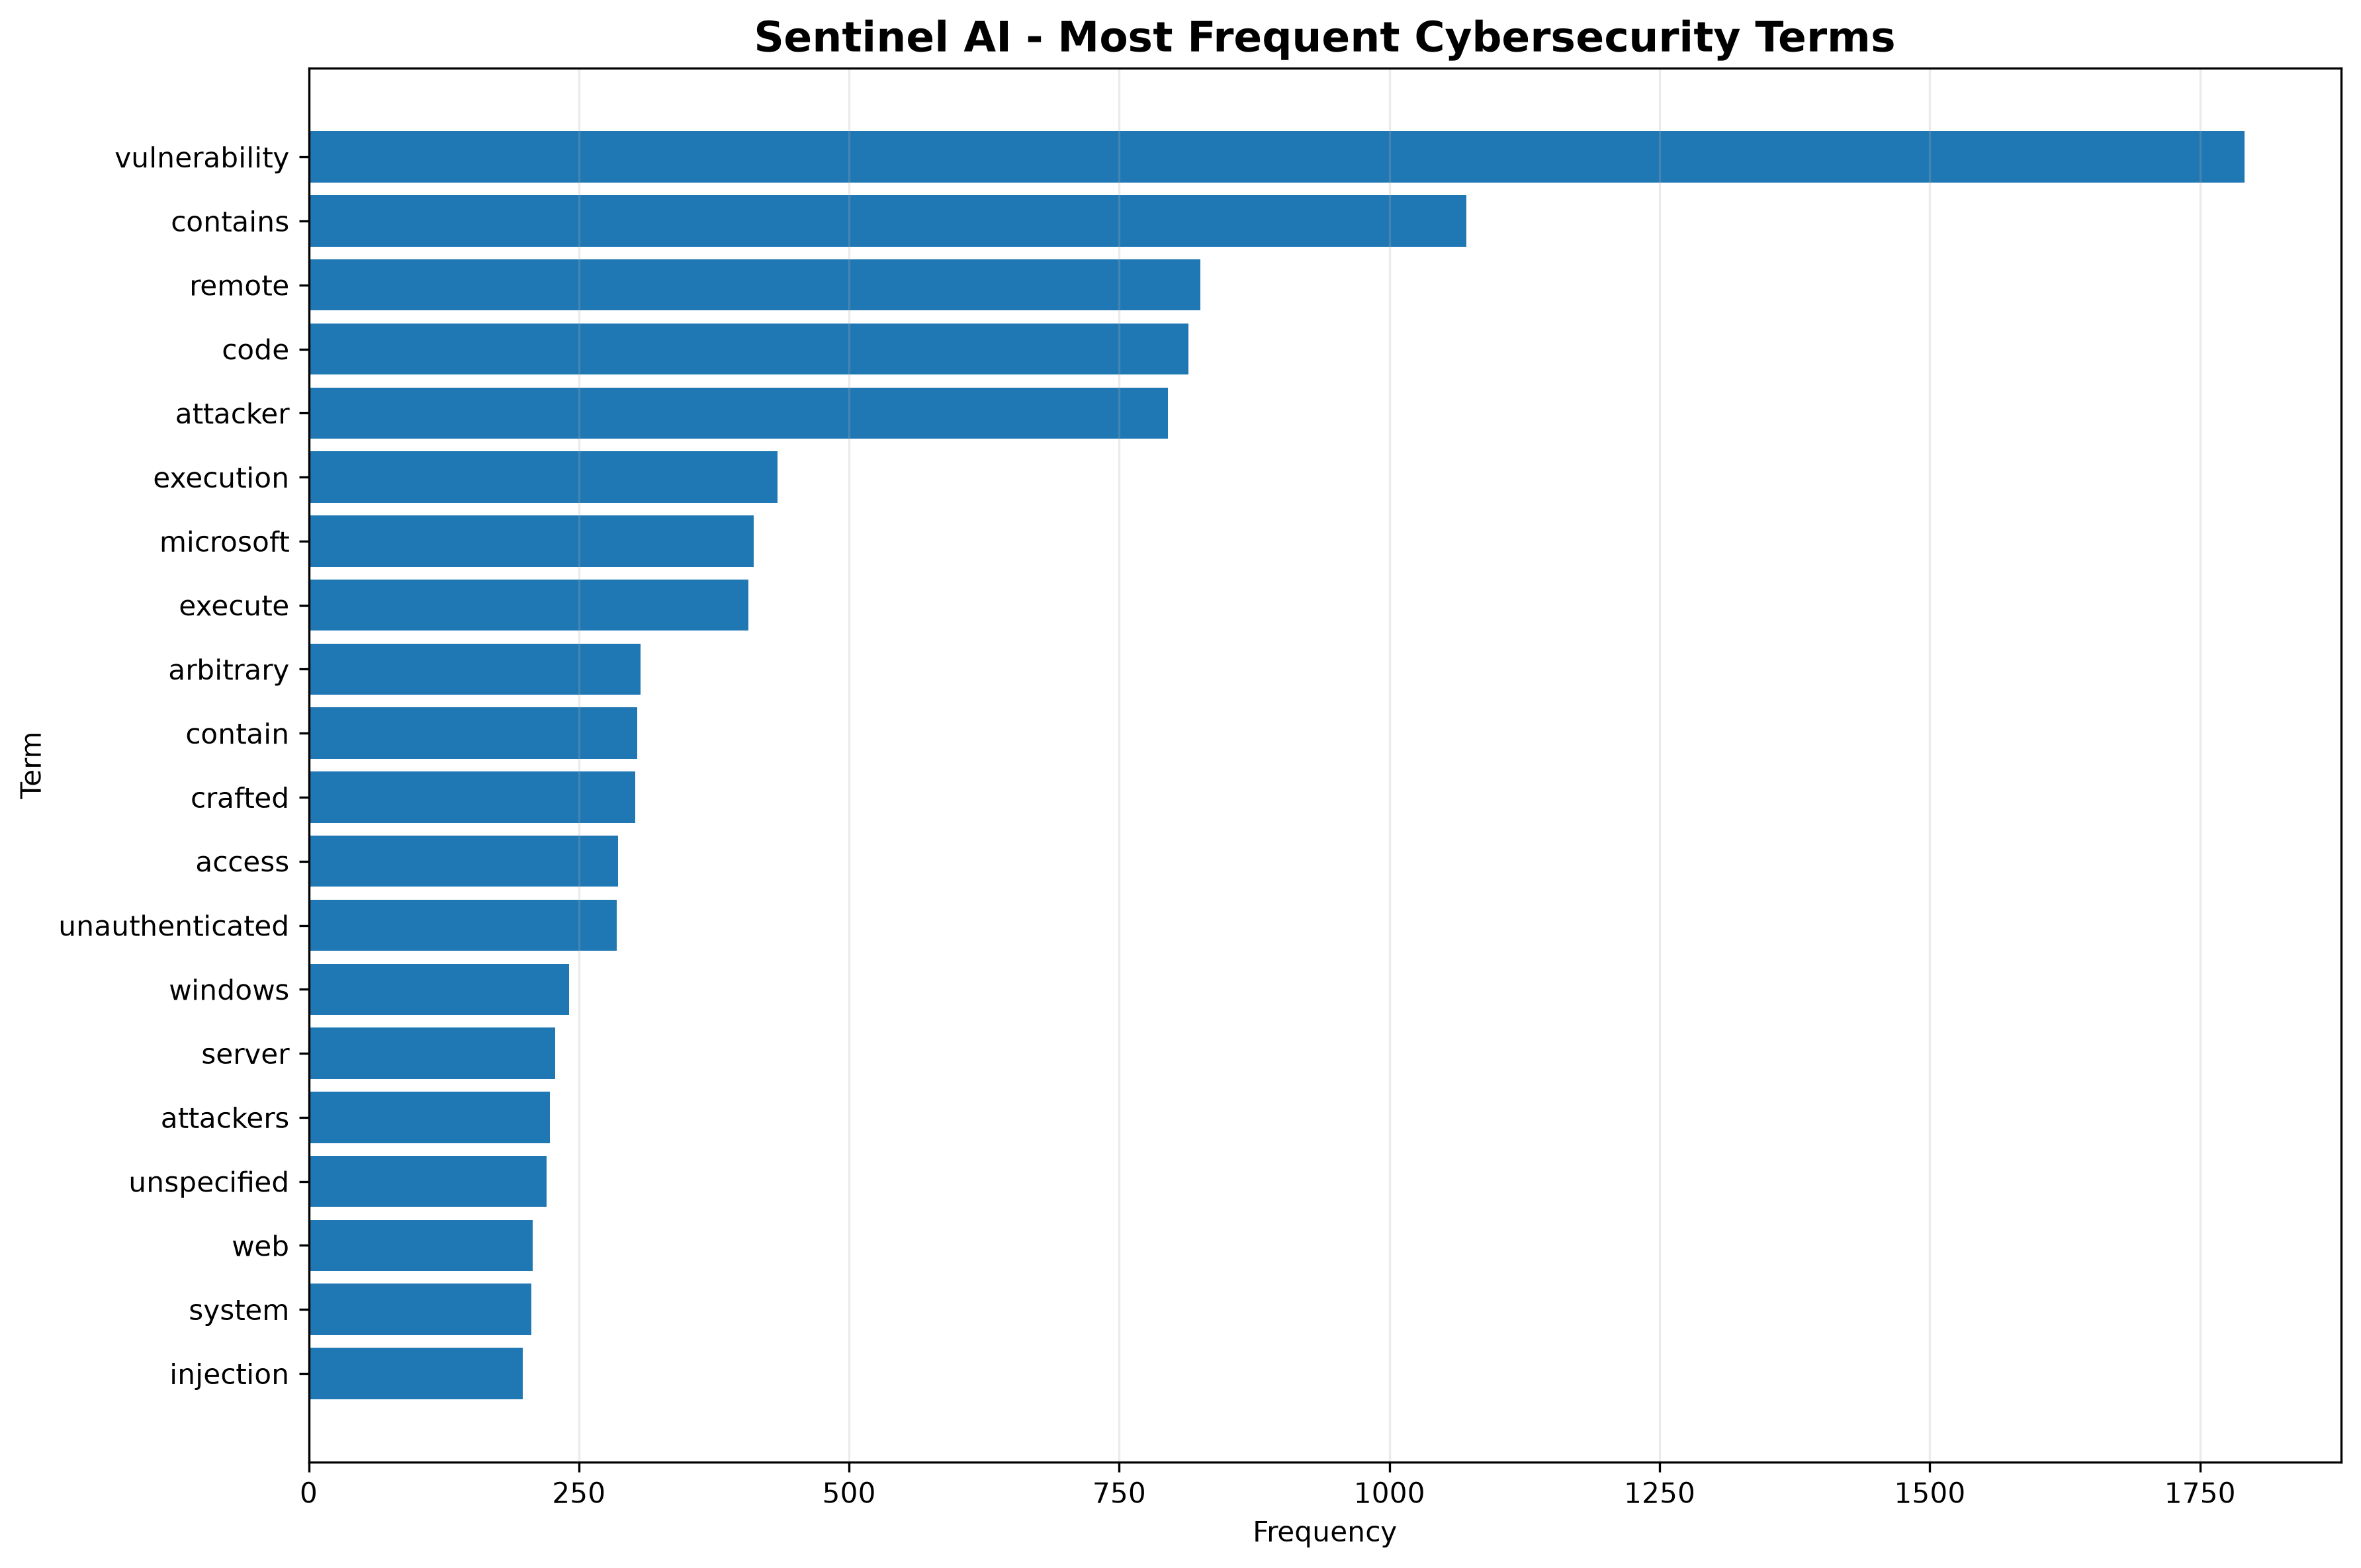

The data file committed next to this chart (first rows):
word, frequency
vulnerability, 1791
contains, 1071
remote, 825
code, 814
attacker, 795
execution, 434
microsoft, 412
execute, 407
arbitrary, 307
contain, 304
crafted, 302
access, 286
unauthenticated, 285
windows, 241
server, 228
attackers, 223
unspecified, 220
web, 207
system, 206
injection, 198
privilege, 196
privileges, 195
user, 190
file, 185
memory, 178
authentication, 173
bypass, 170
improper, 168
ios, 159
escalation, 152
